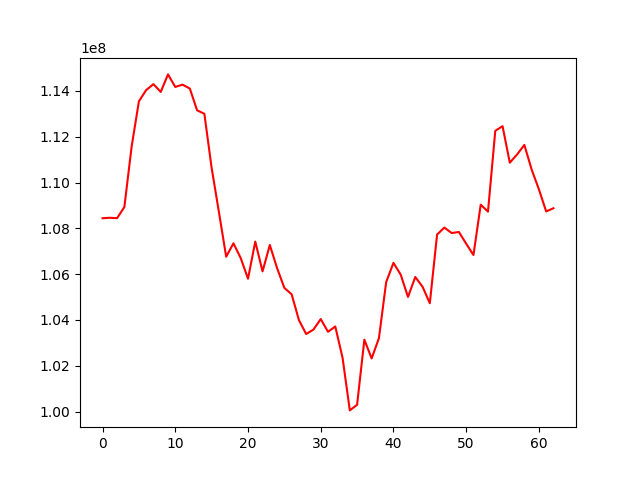

The table this chart was drawn from, first rows:
, 0
0, 108442736
1, 108460483
2, 108444410
3, 108931096
4, 111571963
5, 113544792
6, 114037534
7, 114295540
8, 113954934
9, 114720858
10, 114173348
11, 114273496
12, 114104351
13, 113151636
14, 113001794
15, 110638085
16, 108710877
17, 106759943
18, 107347029
19, 106699241
20, 105799149
21, 107422371
22, 106120539
23, 107272363
24, 106261226
25, 105397825
26, 105121322
27, 103995357
28, 103385631
29, 103579256
30, 104038395
31, 103483526
32, 103715187
33, 102352117
34, 100051135
35, 100296655
36, 103138679
37, 102320380
38, 103199710
39, 105652896
40, 106492179
41, 105976423
42, 105003825
43, 105876259
44, 105450255
45, 104730749
46, 107727824
47, 108034022
48, 107794617
49, 107840927
50, 107329487
51, 106835972
52, 109033394
53, 108729169
54, 112256418
55, 112460059
56, 110866656
57, 111224909
58, 111642701
59, 110568740
... 3 more rows
